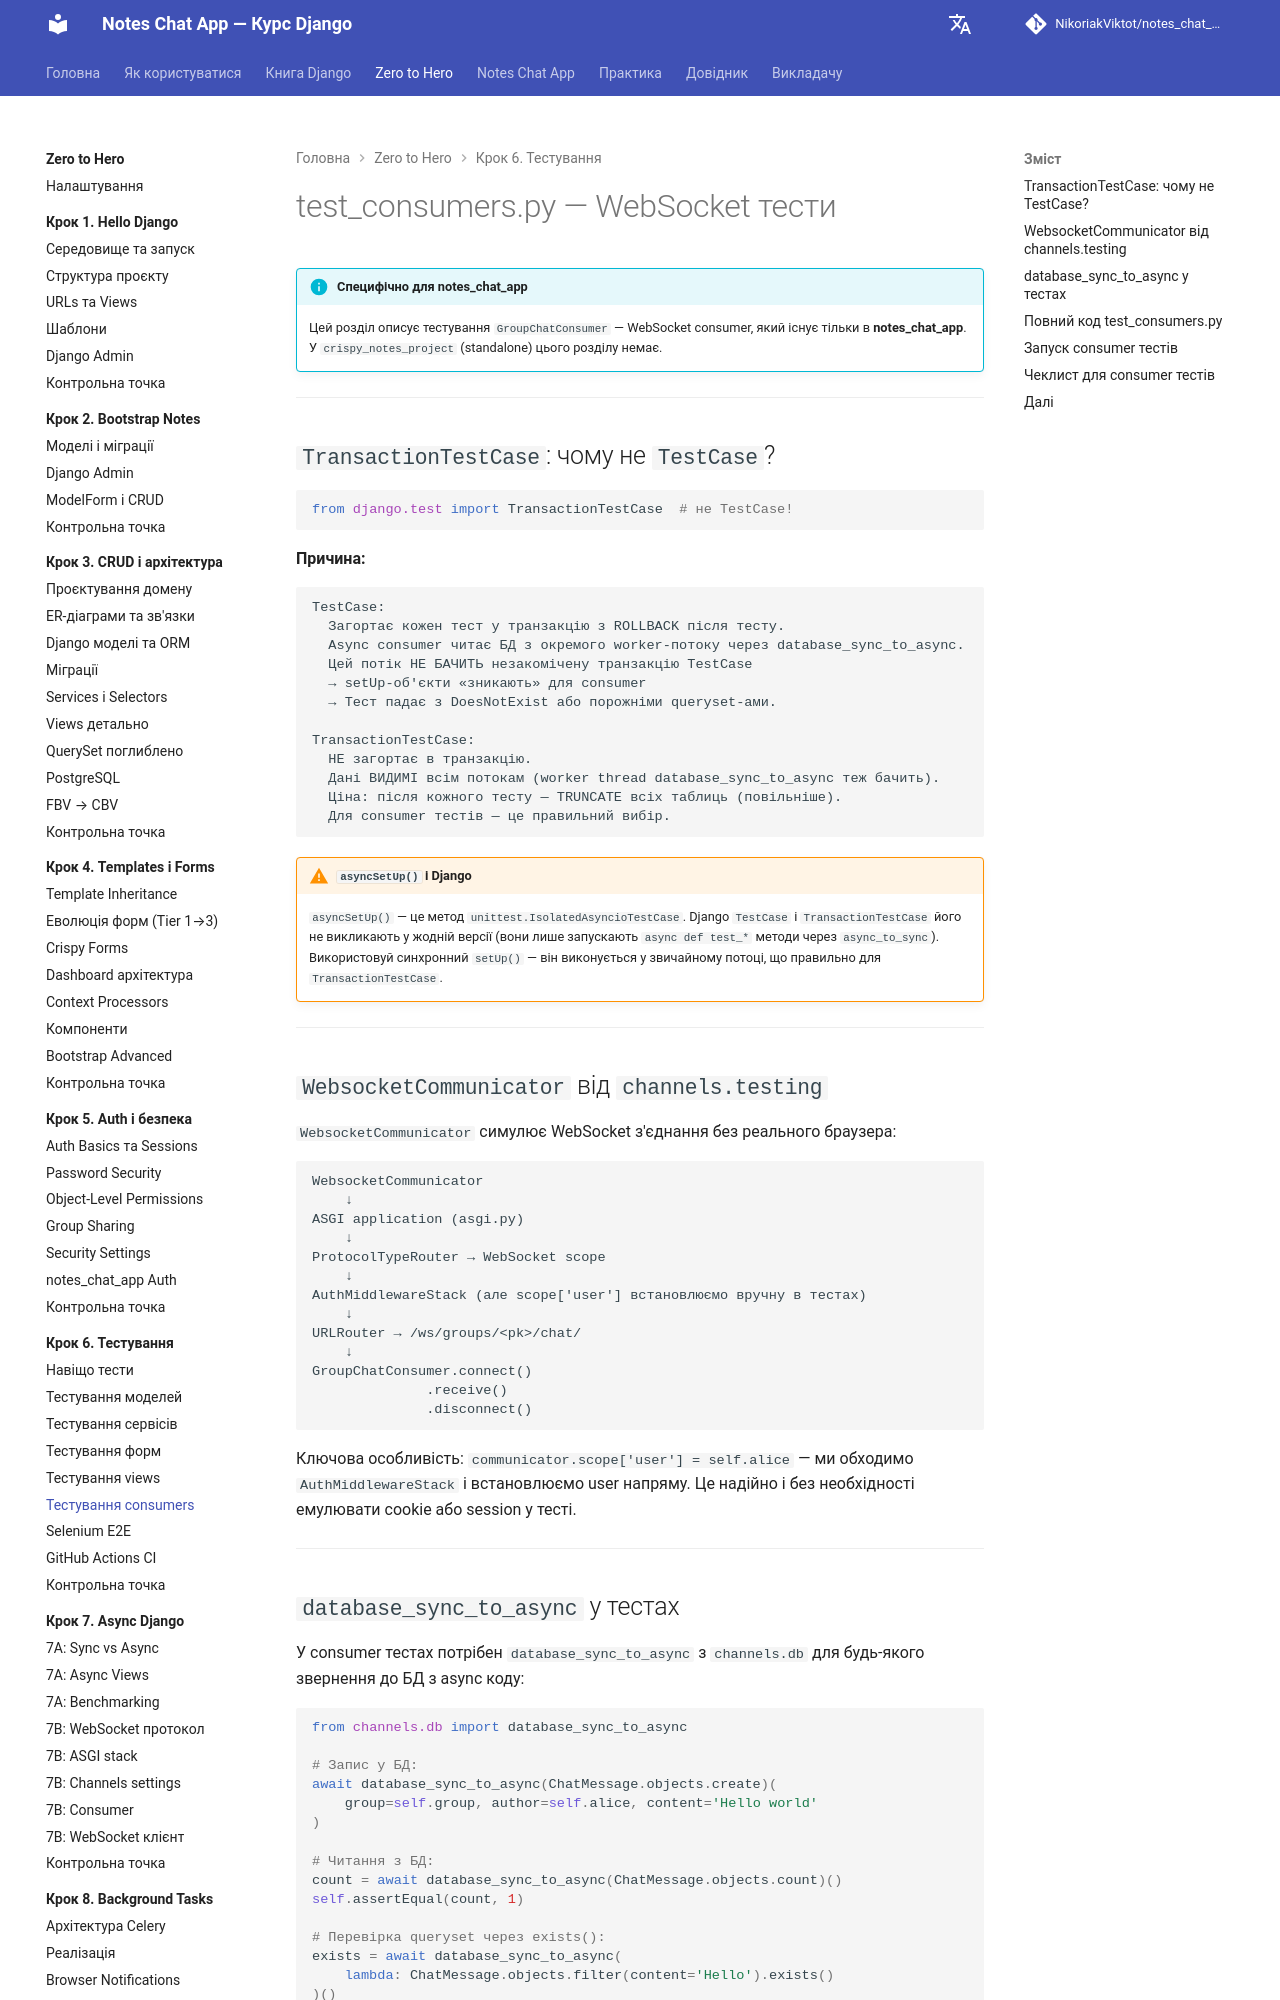

repository: NikoriakViktot/notes_chat_app · page: tutorials/06_testing/test_consumers/index.html · generator: mkdocs

# test_consumers.py — WebSocket тести

!!! info "Специфічно для notes_chat_app"
    Цей розділ описує тестування `GroupChatConsumer` — WebSocket consumer, який існує тільки в **notes_chat_app**.
    У `crispy_notes_project` (standalone) цього розділу немає.

---

## `TransactionTestCase`: чому не `TestCase`?

```python
from django.test import TransactionTestCase  # не TestCase!
```

**Причина:**

```
TestCase:
  Загортає кожен тест у транзакцію з ROLLBACK після тесту.
  Async consumer читає БД з окремого worker-потоку через database_sync_to_async.
  Цей потік НЕ БАЧИТЬ незакомічену транзакцію TestCase
  → setUp-об'єкти «зникають» для consumer
  → Тест падає з DoesNotExist або порожніми queryset-ами.

TransactionTestCase:
  НЕ загортає в транзакцію.
  Дані ВИДИМІ всім потокам (worker thread database_sync_to_async теж бачить).
  Ціна: після кожного тесту — TRUNCATE всіх таблиць (повільніше).
  Для consumer тестів — це правильний вибір.
```

!!! warning "`asyncSetUp()` і Django"
    `asyncSetUp()` — це метод `unittest.IsolatedAsyncioTestCase`. Django `TestCase` і `TransactionTestCase` його не викликають у жодній версії (вони лише запускають `async def test_*` методи через `async_to_sync`).
    Використовуй синхронний `setUp()` — він виконується у звичайному потоці, що правильно для `TransactionTestCase`.

---

## `WebsocketCommunicator` від `channels.testing`

`WebsocketCommunicator` симулює WebSocket з'єднання без реального браузера:

```
WebsocketCommunicator
    ↓
ASGI application (asgi.py)
    ↓
ProtocolTypeRouter → WebSocket scope
    ↓
AuthMiddlewareStack (але scope['user'] встановлюємо вручну в тестах)
    ↓
URLRouter → /ws/groups/<pk>/chat/
    ↓
GroupChatConsumer.connect()
              .receive()
              .disconnect()
```

Ключова особливість: `communicator.scope['user'] = self.alice` — ми обходимо `AuthMiddlewareStack` і встановлюємо user напряму. Це надійно і без необхідності емулювати cookie або session у тесті.

---

## `database_sync_to_async` у тестах

У consumer тестах потрібен `database_sync_to_async` з `channels.db` для будь-якого звернення до БД з async коду:

```python
from channels.db import database_sync_to_async

# Запис у БД:
await database_sync_to_async(ChatMessage.objects.create)(
    group=self.group, author=self.alice, content='Hello world'
)

# Читання з БД:
count = await database_sync_to_async(ChatMessage.objects.count)()
self.assertEqual(count, 1)

# Перевірка queryset через exists():
exists = await database_sync_to_async(
    lambda: ChatMessage.objects.filter(content='Hello').exists()
)()
```

---
